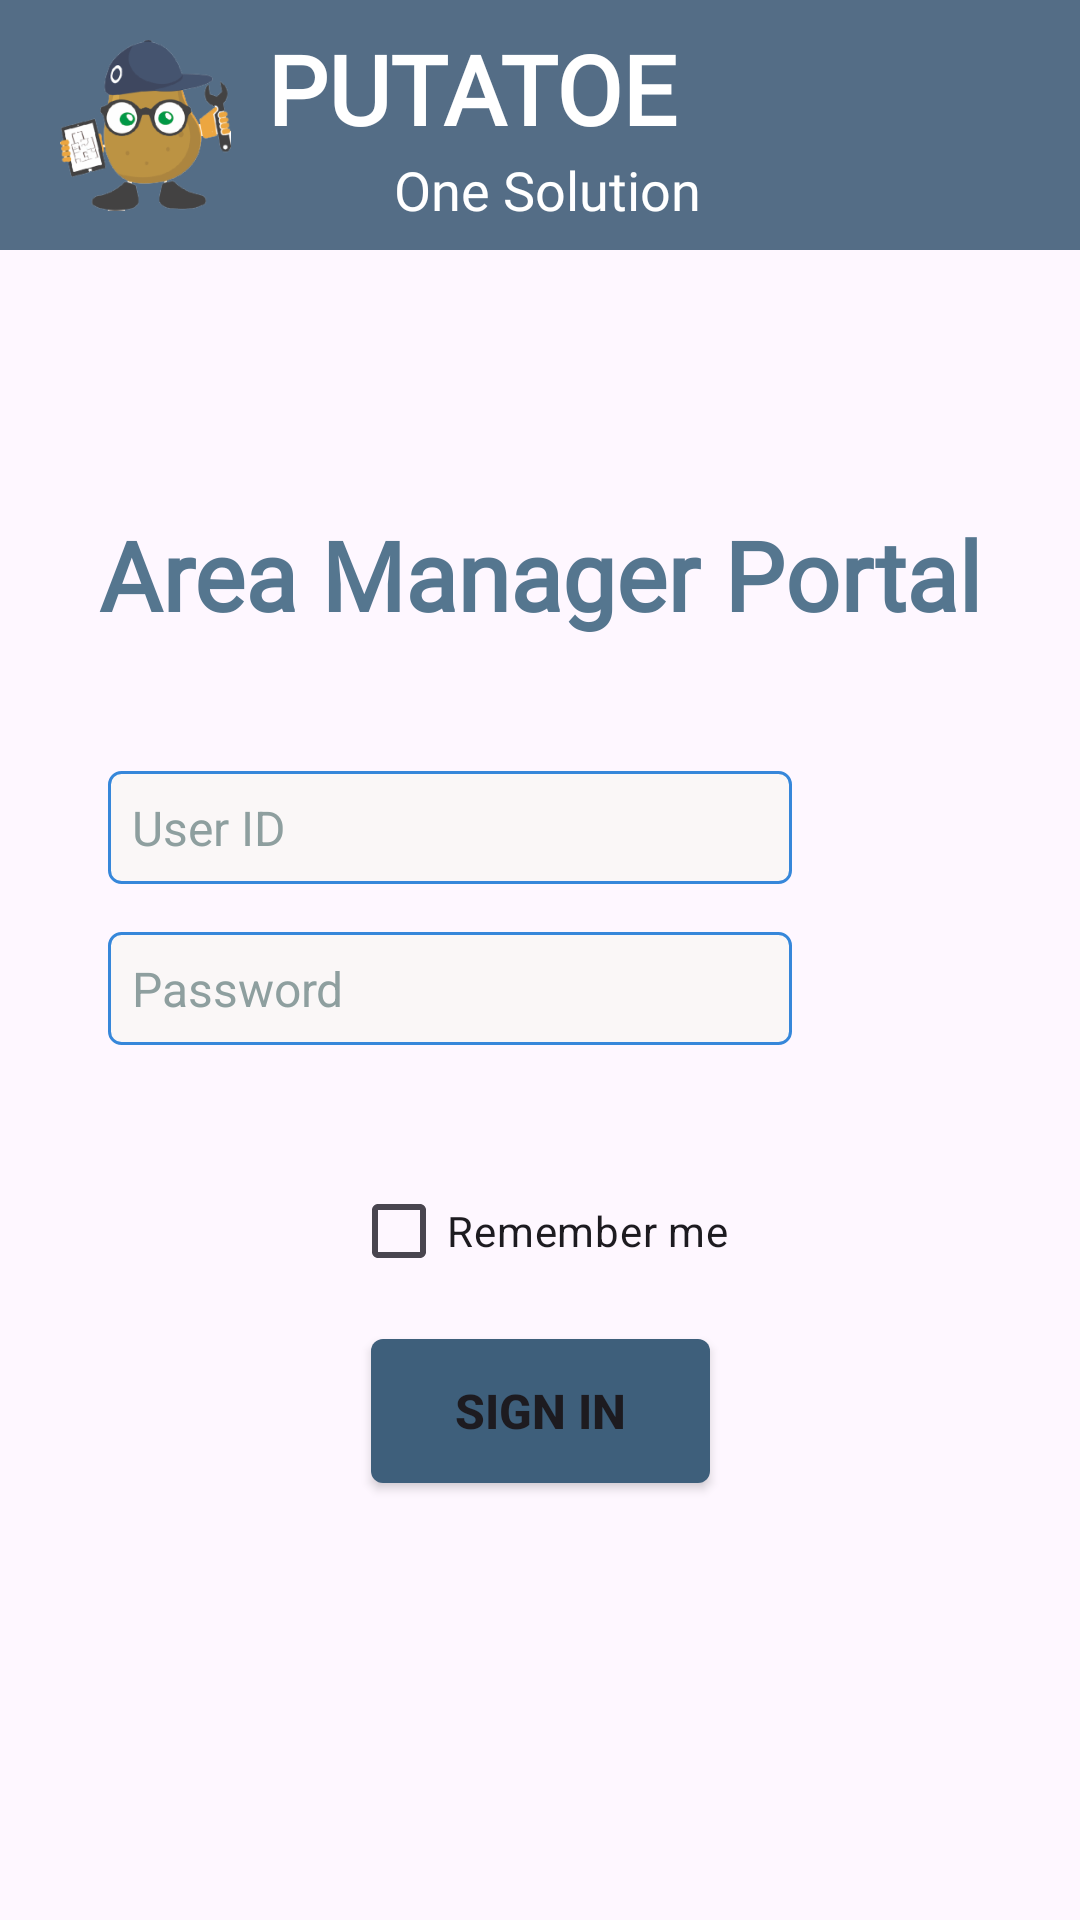

Produce the Android XML layout that renders to this screen, including the resource entries it uses.
<!-- AndroidManifest.xml: application theme Theme.Putatoe -->
<!-- res/layout/activity_admin_portal_login.xml -->
<?xml version="1.0" encoding="utf-8"?>
<androidx.constraintlayout.widget.ConstraintLayout xmlns:android="http://schemas.android.com/apk/res/android"
    xmlns:app="http://schemas.android.com/apk/res-auto"
    xmlns:tools="http://schemas.android.com/tools"
    android:id="@+id/managerPortalScreen"
    android:layout_width="match_parent"
    android:layout_height="match_parent"
    android:clickable="true"
    android:focusable="true"
    android:focusableInTouchMode="true"
    tools:context=".AdminPortalLoginActivity">

    <include
        android:id="@+id/include"
        layout="@layout/toolbar_raw" />

    <TextView
        android:id="@+id/managerPortalHead"
        android:layout_width="wrap_content"
        android:layout_height="wrap_content"
        android:layout_margin="28dp"
        android:fontFamily="@font/titillium_web"
        android:padding="8dp"
        android:text="@string/area_manager_portal"
        android:textColor="#55768F"
        android:textSize="32sp"
        android:textStyle="bold"
        app:layout_constraintBottom_toTopOf="@id/userIdEditText"
        app:layout_constraintEnd_toEndOf="parent"
        app:layout_constraintHorizontal_bias="0.5"
        app:layout_constraintStart_toStartOf="parent"
        app:layout_constraintTop_toTopOf="parent"
        app:layout_constraintVertical_chainStyle="packed" />

    <ImageView
        android:id="@+id/alertImageView"
        android:layout_width="28dp"
        android:layout_height="28dp"
        android:contentDescription="@string/field_value_is_invalid"
        android:padding="4dp"
        android:src="@drawable/icon_alert"
        android:visibility="invisible"
        app:layout_constraintBottom_toTopOf="@id/userIdEditText"
        app:layout_constraintEnd_toEndOf="parent"
        app:layout_constraintHorizontal_bias="0.03"
        app:layout_constraintStart_toStartOf="@id/managerPortalHead"
        app:layout_constraintTop_toBottomOf="@id/managerPortalHead"
        tools:ignore="ImageContrastCheck" />

    <TextView
        android:id="@+id/alertTextView"
        android:layout_width="wrap_content"
        android:layout_height="wrap_content"
        android:layout_marginBottom="1dp"
        android:contentDescription="@string/field_value_is_invalid"
        android:padding="3dp"
        android:textColor="@color/dark_red"
        android:textSize="15sp"
        app:layout_constraintBottom_toTopOf="@id/userIdEditText"
        app:layout_constraintStart_toEndOf="@id/alertImageView"
        app:layout_constraintTop_toBottomOf="@id/managerPortalHead" />

    <EditText
        android:id="@+id/userIdEditText"
        android:layout_width="wrap_content"
        android:layout_height="wrap_content"
        android:layout_margin="8dp"
        android:autofillHints="User ID"
        android:background="@drawable/edit_text_idpassword"
        android:ems="12"
        android:hint="@string/user_id_editText"
        android:inputType="text"
        android:padding="8dp"
        android:paddingStart="10dp"
        android:paddingEnd="0dp"
        android:textColor="@color/black"
        android:textColorHint="@drawable/hint_color_selector"
        android:textSize="16sp"
        app:layout_constraintBottom_toTopOf="@id/passwordEditText"
        app:layout_constraintEnd_toEndOf="parent"
        app:layout_constraintHorizontal_bias="0.034"
        app:layout_constraintStart_toStartOf="@+id/managerPortalHead"
        app:layout_constraintTop_toBottomOf="@id/managerPortalHead"
        tools:ignore="TextContrastCheck,TouchTargetSizeCheck" />

    <EditText
        android:id="@+id/passwordEditText"
        android:layout_width="wrap_content"
        android:layout_height="wrap_content"
        android:layout_margin="8dp"
        android:autofillHints="User ID"
        android:background="@drawable/edit_text_idpassword"
        android:ems="12"
        android:hint="@string/passwdHead"
        android:inputType="textPassword"
        android:padding="8dp"
        android:paddingStart="10dp"
        android:paddingEnd="0dp"
        android:textColor="@color/black"
        android:textColorHint="@drawable/hint_color_selector"
        android:textSize="16sp"
        app:layout_constraintBottom_toTopOf="@id/rememberMeCheckBox"
        app:layout_constraintEnd_toEndOf="parent"
        app:layout_constraintHorizontal_bias="0.034"
        app:layout_constraintStart_toStartOf="@+id/managerPortalHead"
        app:layout_constraintTop_toBottomOf="@id/userIdEditText"
        app:layout_constraintVertical_bias="0.5"
        tools:ignore="TextContrastCheck,TouchTargetSizeCheck" />

    <CheckBox
        android:id="@+id/rememberMeCheckBox"
        android:layout_width="wrap_content"
        android:layout_height="wrap_content"
        android:layout_marginTop="30dp"
        android:text="@string/remember_me"
        android:textSize="14sp"
        app:layout_constraintBottom_toTopOf="@id/signInButton"
        app:layout_constraintEnd_toEndOf="parent"
        app:layout_constraintHorizontal_bias="0.5"
        app:layout_constraintStart_toStartOf="parent"
        app:layout_constraintTop_toBottomOf="@id/passwordEditText" />

    <Button
        android:id="@+id/signInButton"
        android:layout_width="wrap_content"
        android:layout_height="wrap_content"
        android:layout_margin="12dp"
        android:background="@drawable/button_background_selector"
        android:clickable="true"
        android:focusable="true"
        android:paddingHorizontal="28dp"
        android:paddingVertical="12dp"
        android:text="@string/sign_in"
        android:textSize="16sp"
        android:textStyle="bold"
        app:layout_constraintBottom_toBottomOf="parent"
        app:layout_constraintEnd_toEndOf="parent"
        app:layout_constraintStart_toStartOf="parent"
        app:layout_constraintTop_toBottomOf="@id/rememberMeCheckBox" />

    <ProgressBar
        android:id="@+id/progressBar"
        android:layout_width="wrap_content"
        android:layout_height="wrap_content"
        android:indeterminate="true"
        android:visibility="invisible"
        app:layout_constraintBottom_toBottomOf="parent"
        app:layout_constraintEnd_toEndOf="parent"
        app:layout_constraintStart_toStartOf="parent"
        app:layout_constraintTop_toTopOf="parent" />

</androidx.constraintlayout.widget.ConstraintLayout>
<!-- res/layout/toolbar_raw.xml (included above) -->
<?xml version="1.0" encoding="utf-8"?>
<Toolbar xmlns:android="http://schemas.android.com/apk/res/android"
    xmlns:tools="http://schemas.android.com/tools"
    android:id="@+id/toolbar"
    android:layout_width="match_parent"
    android:layout_height="wrap_content"
    android:background="#546D86"
    android:padding="4dp">

    <ImageView
        android:layout_width="65dp"
        android:layout_height="70dp"
        android:contentDescription="@string/putatoe"
        android:padding="4dp"
        android:src="@drawable/icon_putatoe"
        tools:ignore="ImageContrastCheck" />

    <LinearLayout
        android:layout_width="wrap_content"
        android:layout_height="wrap_content"
        android:layout_margin="4dp"
        android:orientation="vertical">
        <TextView
            android:layout_width="wrap_content"
            android:layout_height="wrap_content"
            android:layout_gravity="top"
            android:fontFamily="@font/roboto"
            android:paddingHorizontal="8dp"
            android:text="@string/putatoe_allcaps"
            android:textColor="@color/white"
            android:textSize="32sp"
            android:textStyle="bold" />
        <TextView
            android:layout_width="wrap_content"
            android:layout_height="wrap_content"
            android:layout_gravity="end"
            android:fontFamily="@font/roboto"
            android:text="@string/one_solution"
            android:textColor="@color/white"
            android:textSize="18sp" />
    </LinearLayout>
</Toolbar>
<!-- resources referenced by this layout -->
<resources>
  <color name="black">#000000</color>
  <color name="dark_red">#8B0000</color>
  <color name="white">#FFFFFF</color>
  
      Shades of Yellow
  <!-- drawable button_background_selector (drawable) -->
  <selector xmlns:android="http://schemas.android.com/apk/res/android">
      <item>
          <shape android:shape="rectangle">
              <corners android:radius="4dp" />
              <solid android:color="#3E5F7B" />
          </shape>
      </item>
  </selector>
  <!-- drawable edit_text_idpassword (drawable) -->
  <?xml version="1.0" encoding="utf-8"?>
  <selector xmlns:android="http://schemas.android.com/apk/res/android">
  
      
      <item android:state_enabled="true" android:state_focused="true">
          <shape android:shape="rectangle">
              <solid android:color="#FAF7F7" />
              <corners android:radius="4dp" />
              <stroke android:width="1.5dp" android:color="@color/black" />
          </shape>
      </item>
  
      
      <item android:state_enabled="true">
          <shape android:shape="rectangle">
              <solid android:color="#FAF7F7" />
              <corners android:radius="4dp" />
              <stroke android:width="1dp" android:color="#3687DA" />
          </shape>
      </item>
  
  </selector>
  <!-- drawable hint_color_selector (drawable) -->
  <?xml version="1.0" encoding="utf-8"?>
  <selector xmlns:android="http://schemas.android.com/apk/res/android">
      <item android:state_focused="true" android:color="#CAD8D8" />
      <item android:color="#8E9F9F" />
  </selector>
  <!-- drawable icon_alert: png bitmap (drawable, 6692 bytes) -->
  <!-- drawable icon_putatoe: png bitmap (drawable, 20193 bytes) -->
  <string name="area_manager_portal">Area Manager Portal</string>
  <string name="field_value_is_invalid">Field value is invalid.</string>
  <string name="one_solution">One Solution</string>
  <string name="passwdHead">Password</string>
  <string name="putatoe">Putatoe</string>
  <string name="putatoe_allcaps">PUTATOE</string>
  <string name="remember_me">Remember me</string>
  <string name="sign_in">Sign in</string>
  <string name="user_id_editText">User ID</string>
  <style name="Theme.Putatoe" parent="Base.Theme.Putatoe" />
  <style name="Base.Theme.Putatoe" parent="Theme.Material3.DayNight.NoActionBar">
          
          
      </style>
</resources>
